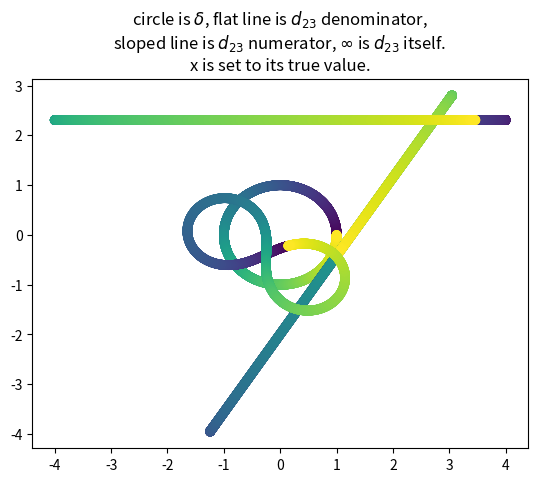
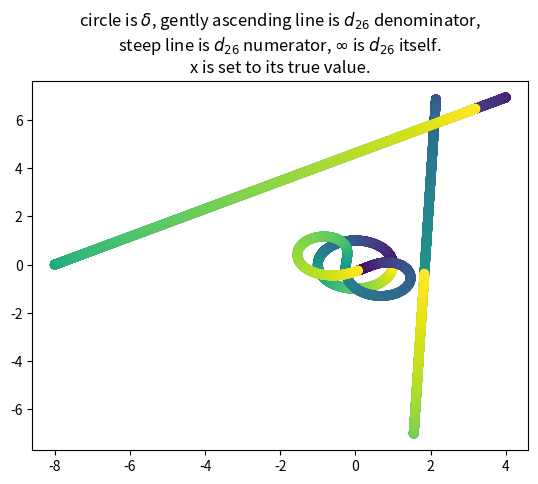
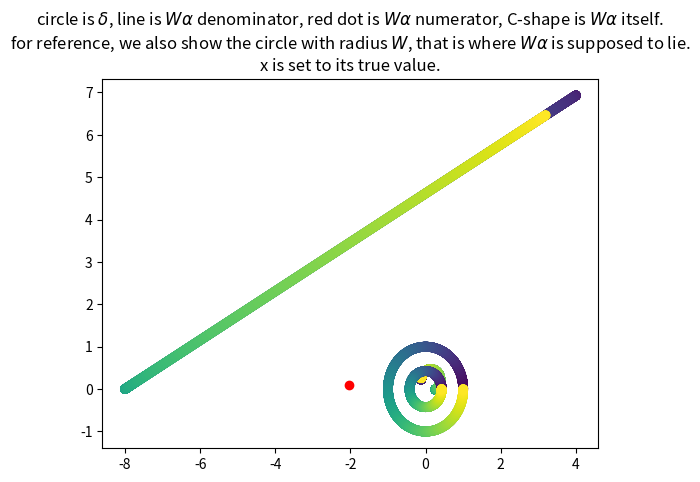

Here is the Python script that generated these plots, in order:
import numpy as np
from numpy import sqrt, conjugate
import matplotlib.pyplot as plt

n = 3600
delta = np.exp(1j * np.linspace(0, 2 * np.pi, n))
I = 1j

true_delta = -0.12834049204788406+0.9917301639563593j
x = np.exp(np.pi/180j * 55.118)
# TODO do it the other way round, with fixing delta to its true value, and moving x.


p10 = conjugate(x)[np.newaxis]
p11 = (I*(sqrt(3) - I)/2)[np.newaxis]
p12_numerator = (2*I*delta*conjugate(x) + sqrt(3)*conjugate(delta) - I*conjugate(delta) - conjugate(x) - sqrt(3)*I*conjugate(x)/3 + 1 + sqrt(3)*I/3)
p12_denominator = (sqrt(3)*delta - I*delta + sqrt(3)*conjugate(delta) + I*conjugate(delta) + 4*sqrt(3)*I/3)
p14_numerator = -(2*sqrt(3)*delta + sqrt(3)*conjugate(delta) + 3*I*conjugate(delta) + 2 - 2*sqrt(3)*I)
p14_denominator =  (2*(sqrt(3)*delta/2 - 3*I*delta/2 + sqrt(3)*conjugate(delta) + 1 + sqrt(3)*I))
p15_numerator = -2*(-sqrt(3)*delta*conjugate(x)/2 + 3*I*delta*conjugate(x)/2 + sqrt(3)*conjugate(delta) + conjugate(x)/2 + sqrt(3)*I*conjugate(x)/2 - 1/2 - sqrt(3)*I/2)
p15_denominator = (2*sqrt(3)*delta + sqrt(3)*conjugate(delta) + 3*I*conjugate(delta) - 2 + 2*sqrt(3)*I)
# it's really -6Aalpha, not A, sorry.
A_numerator = -2*I*(sqrt(3) + 3*I)*(conjugate(x) + 1)[np.newaxis] # does not depend on delta
A_denominator = (2*sqrt(3)*delta + sqrt(3)*conjugate(delta) + 3*I*conjugate(delta) - 2 + 2*sqrt(3)*I)

def show(v):
    if len(v) > 1:
        c = np.linspace(0, 1, len(v))
    else:
        c = "red"
    plt.scatter(v.real, v.imag, c=c)


show(delta)
show(p12_numerator)
show(p12_denominator)
show(p12_numerator / p12_denominator)
plt.title("circle is $\\delta$, flat line is $d_{23}$ denominator, \nsloped line is $d_{23}$ numerator, $\infty$ is $d_{23}$ itself. \nx is set to its true value.")
plt.show()

show(delta)
show(p15_numerator)
show(p15_denominator)
show(p15_numerator / p15_denominator)
plt.title("circle is $\\delta$, gently ascending line is $d_{26}$ denominator, \nsteep line is $d_{26}$ numerator, $\infty$ is $d_{26}$ itself. \nx is set to its true value.")
plt.show()

A = 0.42593834 # new name W
show(delta)
show(A_numerator / -6)
show(A_denominator)
show(A_numerator / A_denominator / -6)
show(delta * A)
plt.title('''circle is $\\delta$, line is $W\\alpha$ denominator, red dot is $W\\alpha$ numerator, C-shape is $W\\alpha$ itself.
for reference, we also show the circle with radius $W$, that is where $W\\alpha$ is supposed to lie.
x is set to its true value.''')
plt.show()

exit()


show(delta)
show(p14_numerator)
show(p14_denominator)
show(p15_numerator)
show(p15_denominator)
delta = np.array([-0.12834049204788406+0.9917301639563593j])
show(delta)

plt.show()

'''
delta = np.linspace(0, 10, n)
p14 = -(2*sqrt(3)*delta + sqrt(3)*conjugate(delta) + 3*I*conjugate(delta) + 2 - 2*sqrt(3)*I)/(2*(sqrt(3)*delta/2 - 3*I*delta/2 + sqrt(3)*conjugate(delta) + 1 + sqrt(3)*I))
plt.plot(delta, np.abs(p14))
plt.show()
'''
